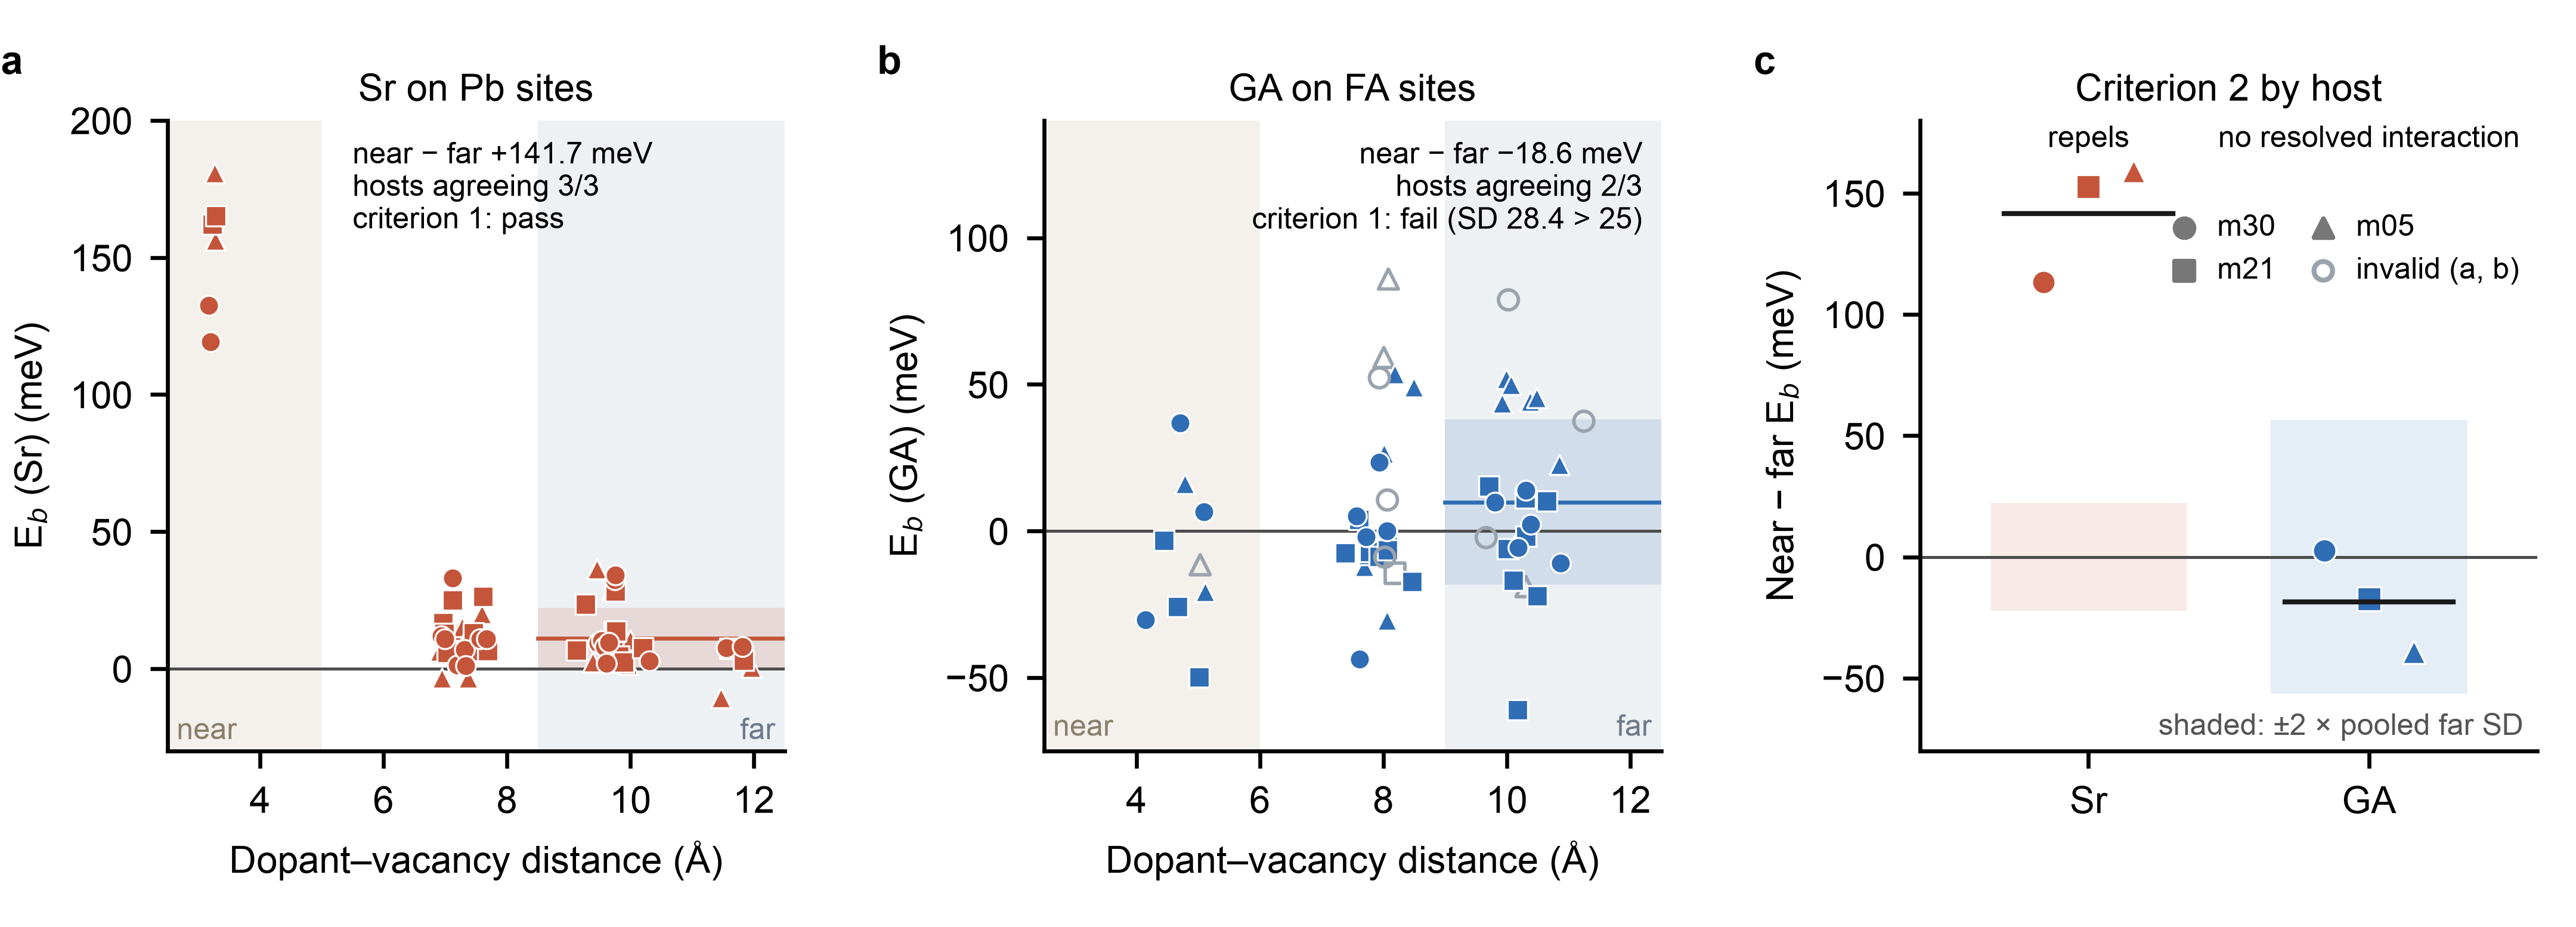

Source code (Python):
#!/usr/bin/env python
"""Figure WP1: dopant-vacancy binding energy E_b versus dopant-vacancy distance (MACE-MP-0, zero-shot).

Production map (PLAN WP1; amendments c, d, h, j): hosts m30, m21, m05, every Pb site (Sr) and every
FA site (GA), protocol v2.1 at the adopted depth fmax 0.01 eV/A, references at 0.005, E_b =
E[D_j+V] - E[D_j] - E[V] + E[host] (positive = repulsion). Shells from the unrelaxed geometry
(amendment d): Sr near d < 5.0, far d > 8.5 A; GA near d < 6.0, far d > 9.0 A. Open grey symbols:
rows invalid at 0.01 (far-field basin hop), never used. (a) Sr, (b) GA, with the pooled far mean
+/- SD of the valid far rows; (c) per-host near-minus-far against 2 x the pooled far SD (criterion 2).
Each point is one deterministic relaxation pair; no replicate error bars exist.

    python fig_wp1_binding_map.py --build      # source data from ../wp1_production/
    python fig_wp1_binding_map.py
"""
import argparse, csv, json, os, sys
import numpy as np

HERE = os.path.dirname(os.path.abspath(__file__))
SRC = os.path.join(HERE, "source_data")
PROD = os.path.join(HERE, "..", "wp1_production")
COL = {"Sr": "#c4553a", "GA": "#2f6db5"}
MRK = {"m30": "o", "m21": "s", "m05": "^"}
NEAR = {"Sr": 5.0, "GA": 6.0}
FAR = {"Sr": 8.5, "GA": 9.0}


def build():
    import shutil
    shutil.copy(os.path.join(PROD, "wp1_map_rows.csv"), os.path.join(SRC, "wp1_map_rows.csv"))
    shutil.copy(os.path.join(PROD, "wp1_map.json"), os.path.join(SRC, "wp1_map.json"))
    print("source data copied")


def plot():
    import matplotlib as mpl
    import matplotlib.pyplot as plt
    sys.path.insert(0, os.path.expanduser("~/.claude/skills/nature-figure/scripts"))
    try:      # layout QA from the nature-figure toolkit; optional, it does not touch the data
        from audit_panel_alignment import require_matplotlib_panel_alignment
    except ImportError:
        require_matplotlib_panel_alignment = None
        print("note: panel-alignment audit unavailable; figure rendered without it")
    mpl.rcParams.update({"font.family": "sans-serif", "font.sans-serif": ["Arial", "Helvetica", "DejaVu Sans"],
                         "svg.fonttype": "none", "pdf.fonttype": 42, "font.size": 7.5,
                         "axes.spines.right": False, "axes.spines.top": False, "axes.linewidth": 0.8,
                         "legend.frameon": False, "xtick.major.width": 0.8, "ytick.major.width": 0.8})
    R = list(csv.DictReader(open(os.path.join(SRC, "wp1_map_rows.csv"))))
    M = json.load(open(os.path.join(SRC, "wp1_map.json")))["result"]
    fig, ax = plt.subplots(1, 3, figsize=(183 / 25.4, 66 / 25.4))
    fig.subplots_adjust(left=0.065, right=0.985, bottom=0.19, top=0.87, wspace=0.42)

    for k, dop in enumerate(("Sr", "GA")):
        a = ax[k]
        c1, c2 = M[dop]["criterion1"], M[dop]["criterion2"]
        a.axvspan(2.5, NEAR[dop], color="#f4f1ec", lw=0, zorder=0)       # within the x-limits only
        a.axvspan(FAR[dop], 12.5, color="#eef1f4", lw=0, zorder=0)
        fm, fs = c2["far_mean_meV"], c2["far_sd_meV"]
        a.fill_between([FAR[dop], 12.5], fm - fs, fm + fs, color=COL[dop], alpha=0.15, lw=0, zorder=1)
        a.plot([FAR[dop], 12.5], [fm, fm], color=COL[dop], lw=0.8, zorder=2)
        a.axhline(0, color="#4d4d4d", lw=0.6, zorder=1)
        for r in [r for r in R if r["dopant"] == dop]:
            x, y = float(r["d_A"]), float(r["Eb_meV"])
            if r["valid"] == "True":
                a.scatter(x, y, s=16, marker=MRK[r["host"]], color=COL[dop], edgecolor="white", linewidth=0.4, zorder=3)
            else:
                a.scatter(x, y, s=16, marker=MRK[r["host"]], facecolor="none", edgecolor="#9aa3ad", linewidth=0.7, zorder=3)
        a.set_xlim(2.5, 12.5)
        a.set_xlabel("Dopant–vacancy distance (Å)")
        a.set_ylabel(f"E$_b$ ({dop}) (meV)")
        crit1 = "pass" if c1["pass"] else f"fail (SD {c1['sd_meV']:.1f} > 25)"
        a.text(0.30 if dop == "Sr" else 0.97, 0.97,
               f"near − far {c2['near_minus_far_meV']:+.1f} meV\nhosts agreeing {c2['hosts_sign_agree']}\n".replace("-", "−")
               +
               f"criterion 1: {crit1}", transform=a.transAxes, ha="left" if dop == "Sr" else "right", va="top", fontsize=6)
        a.set_title({"Sr": "Sr on Pb sites", "GA": "GA on FA sites"}[dop], fontsize=7.5, pad=4)
    ax[0].set_ylim(-30, 200); ax[1].set_ylim(-75, 140)
    for axx, lo in ((ax[0], -28), (ax[1], -72)):           # shell labels at the bottom (empty there)
        axx.text(2.65, lo, "near", fontsize=6, color="#8a7f6e", va="bottom")
        axx.text(12.35, lo, "far", fontsize=6, color="#6e7a8a", va="bottom", ha="right")

    # (c) per-host near minus far vs 2 x pooled far SD
    c = ax[2]
    for k, dop in enumerate(("Sr", "GA")):
        c2 = M[dop]["criterion2"]; thr = 2 * c2["far_sd_meV"]
        c.add_patch(mpl.patches.Rectangle((k - 0.35, -thr), 0.7, 2 * thr, color=COL[dop], alpha=0.12, lw=0, zorder=0))
        for j, h in enumerate(("m30", "m21", "m05")):
            ph = M[dop]["per_host"][h]
            c.scatter(k + (j - 1) * 0.16, ph["near_minus_far"], s=22, marker=MRK[h], color=COL[dop],
                      edgecolor="white", linewidth=0.4, zorder=3)
        c.plot([k - 0.3, k + 0.3], [c2["near_minus_far_meV"]] * 2, color="#1a1a1a", lw=1.0, zorder=4)
        verdict = c2["verdict"].split(" (")[0]
        c.text(k, 178, verdict, ha="center", va="top", fontsize=6)
    c.axhline(0, color="#4d4d4d", lw=0.6)
    for h, m in MRK.items():               # one legend for all panels, in c's empty upper right
        c.scatter([], [], marker=m, color="#777777", s=14, label=h)
    c.scatter([], [], marker="o", facecolor="none", edgecolor="#9aa3ad", s=14, label="invalid (a, b)")
    c.legend(loc="upper right", bbox_to_anchor=(1.0, 0.88), fontsize=6, ncol=2, handletextpad=0.1,
             columnspacing=0.6, borderaxespad=0.2)
    c.set_xticks([0, 1], ["Sr", "GA"]); c.set_xlim(-0.6, 1.6); c.set_ylim(-80, 180)
    c.set_ylabel("Near − far E$_b$ (meV)")
    c.text(1.55, -76, "shaded: ±2 × pooled far SD", ha="right", va="bottom", fontsize=6, color="#555555")
    c.set_title("Criterion 2 by host", fontsize=7.5, pad=4)

    for lab, axx in zip("abc", ax):
        axx.text(-0.27, 1.12, lab, transform=axx.transAxes, fontsize=8, fontweight="bold", va="top")
    out = os.path.join(HERE, "fig_wp1_binding_map")
    fig.canvas.draw()
    if require_matplotlib_panel_alignment is not None:
        require_matplotlib_panel_alignment(fig, json_out=out + ".alignment.json", overlay_svg=out + ".alignment.svg",
                                           tolerance_pt=1.5, gutter_tolerance_pt=1.5, strict=True)
    fig.savefig(out + ".pdf"); fig.savefig(out + ".svg"); fig.savefig(out + ".png", dpi=600)
    fig.savefig(out + ".tiff", dpi=600, pil_kwargs={"compression": "tiff_lzw"})
    print("written", out + ".{pdf,svg,png,tiff}")


if __name__ == "__main__":
    ap = argparse.ArgumentParser(); ap.add_argument("--build", action="store_true"); a = ap.parse_args()
    if a.build:
        build()
    plot()
